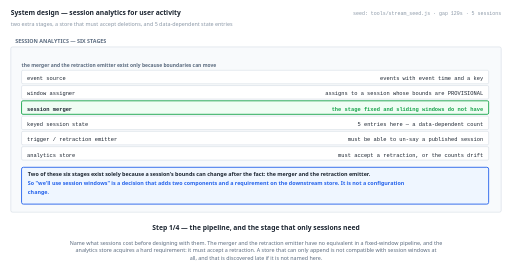
t = 0.00 s
t = 1.38 s: frame unchanged from t = 0.00 s, image omitted
t = 2.75 s: frame unchanged from t = 0.00 s, image omitted
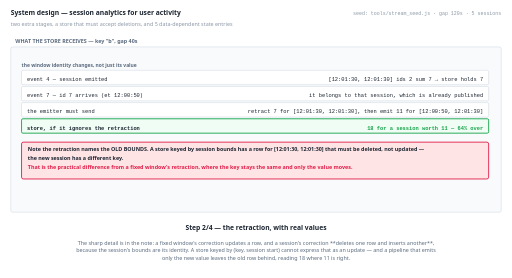
t = 5.50 s
t = 6.88 s: frame unchanged from t = 5.50 s, image omitted
t = 8.25 s: frame unchanged from t = 5.50 s, image omitted

The animated SVG that drew these frames (rendered in a browser with its animation timeline set to each time). Animation: 4 SMIL elements (animate=4); frames cover the first 8.25 s, repeats indefinitely.

<svg xmlns="http://www.w3.org/2000/svg" viewBox="0 0 1140 618" width="1140" height="618" role="img" aria-label="animated walkthrough"><rect width="1140" height="618" fill="#ffffff"/><g><animate attributeName="opacity" dur="22s" repeatCount="indefinite" calcMode="discrete" values="1;1;0;0" keyTimes="0;0.25;0.25;1"/><text x="24" y="34" font-family="system-ui,-apple-system,Segoe UI,sans-serif" font-size="15" font-weight="700" fill="#1b2430" text-anchor="start">System design — session analytics for user activity</text><text x="24" y="58" font-family="system-ui,-apple-system,Segoe UI,sans-serif" font-size="12" font-weight="400" fill="#8a97a6" text-anchor="start">two extra stages, a store that must accept deletions, and 5 data-dependent state entries</text><text x="1116" y="34" font-family="ui-monospace,SFMono-Regular,Menlo,Consolas,monospace" font-size="11" font-weight="400" fill="#8a97a6" text-anchor="end">seed: tools/stream_seed.js · gap 120s · 5 sessions</text><rect x="24" y="104" width="1092" height="368" rx="4" fill="#f8fafc" stroke="#c6d0db" stroke-width="1"/><text x="34" y="96" font-family="system-ui,-apple-system,Segoe UI,sans-serif" font-size="12" font-weight="700" fill="#5b6b7f" text-anchor="start">SESSION ANALYTICS — SIX STAGES</text><text x="48" y="148" font-family="system-ui,-apple-system,Segoe UI,sans-serif" font-size="11" font-weight="700" fill="#5b6b7f" text-anchor="start">the merger and the retraction emitter exist only because boundaries can move</text><rect x="48" y="156" width="1040" height="30" rx="3" fill="#ffffff" stroke="#c6d0db" stroke-width="1"/><text x="60" y="178" font-family="ui-monospace,SFMono-Regular,Menlo,Consolas,monospace" font-size="12" font-weight="400" fill="#1b2430" text-anchor="start">event source</text><text x="1076" y="178" font-family="ui-monospace,SFMono-Regular,Menlo,Consolas,monospace" font-size="12" font-weight="400" fill="#1b2430" text-anchor="end">events with event time and a key</text><rect x="48" y="190" width="1040" height="30" rx="3" fill="#ffffff" stroke="#c6d0db" stroke-width="1"/><text x="60" y="212" font-family="ui-monospace,SFMono-Regular,Menlo,Consolas,monospace" font-size="12" font-weight="400" fill="#1b2430" text-anchor="start">window assigner</text><text x="1076" y="212" font-family="ui-monospace,SFMono-Regular,Menlo,Consolas,monospace" font-size="12" font-weight="400" fill="#1b2430" text-anchor="end">assigns to a session whose bounds are PROVISIONAL</text><rect x="48" y="224" width="1040" height="30" rx="3" fill="#f0fdf4" stroke="#16a34a" stroke-width="2"/><text x="60" y="246" font-family="ui-monospace,SFMono-Regular,Menlo,Consolas,monospace" font-size="12" font-weight="700" fill="#1b2430" text-anchor="start">session merger</text><text x="1076" y="246" font-family="ui-monospace,SFMono-Regular,Menlo,Consolas,monospace" font-size="12" font-weight="700" fill="#16a34a" text-anchor="end">the stage fixed and sliding windows do not have</text><rect x="48" y="258" width="1040" height="30" rx="3" fill="#ffffff" stroke="#c6d0db" stroke-width="1"/><text x="60" y="280" font-family="ui-monospace,SFMono-Regular,Menlo,Consolas,monospace" font-size="12" font-weight="400" fill="#1b2430" text-anchor="start">keyed session state</text><text x="1076" y="280" font-family="ui-monospace,SFMono-Regular,Menlo,Consolas,monospace" font-size="12" font-weight="400" fill="#1b2430" text-anchor="end">5 entries here — a data-dependent count</text><rect x="48" y="292" width="1040" height="30" rx="3" fill="#ffffff" stroke="#c6d0db" stroke-width="1"/><text x="60" y="314" font-family="ui-monospace,SFMono-Regular,Menlo,Consolas,monospace" font-size="12" font-weight="400" fill="#1b2430" text-anchor="start">trigger / retraction emitter</text><text x="1076" y="314" font-family="ui-monospace,SFMono-Regular,Menlo,Consolas,monospace" font-size="12" font-weight="400" fill="#1b2430" text-anchor="end">must be able to un-say a published session</text><rect x="48" y="326" width="1040" height="30" rx="3" fill="#ffffff" stroke="#c6d0db" stroke-width="1"/><text x="60" y="348" font-family="ui-monospace,SFMono-Regular,Menlo,Consolas,monospace" font-size="12" font-weight="400" fill="#1b2430" text-anchor="start">analytics store</text><text x="1076" y="348" font-family="ui-monospace,SFMono-Regular,Menlo,Consolas,monospace" font-size="12" font-weight="400" fill="#1b2430" text-anchor="end">must accept a retraction, or the counts drift</text><rect x="48" y="372" width="1040" height="82" rx="4" fill="#eff6ff" stroke="#2563eb" stroke-width="2"/><text x="62" y="392" font-family="system-ui,-apple-system,Segoe UI,sans-serif" font-size="12" font-weight="700" fill="#1b2430" text-anchor="start">Two of these six stages exist solely because a session's bounds can change after the fact: the merger and the retraction emitter.</text><text x="62" y="412" font-family="system-ui,-apple-system,Segoe UI,sans-serif" font-size="12" font-weight="700" fill="#2563eb" text-anchor="start">So "we'll use session windows" is a decision that adds two components and a requirement on the downstream store. It is not a configuration</text><text x="62" y="432" font-family="system-ui,-apple-system,Segoe UI,sans-serif" font-size="12" font-weight="700" fill="#2563eb" text-anchor="start">change.</text><text x="570" y="512" font-family="system-ui,-apple-system,Segoe UI,sans-serif" font-size="15" font-weight="700" fill="#1b2430" text-anchor="middle">Step 1/4 — the pipeline, and the stage that only sessions need</text><text x="570" y="544" font-family="system-ui,-apple-system,Segoe UI,sans-serif" font-size="12" font-weight="400" fill="#5b6b7f" text-anchor="middle">Name what sessions cost before designing with them. The merger and the retraction emitter have no equivalent in a fixed-window pipeline, and the</text><text x="570" y="561" font-family="system-ui,-apple-system,Segoe UI,sans-serif" font-size="12" font-weight="400" fill="#5b6b7f" text-anchor="middle">analytics store acquires a hard requirement: it must accept a retraction. A store that can only append is not compatible with session windows at</text><text x="570" y="578" font-family="system-ui,-apple-system,Segoe UI,sans-serif" font-size="12" font-weight="400" fill="#5b6b7f" text-anchor="middle">all, and that is discovered late if it is not named here.</text></g><g opacity="0"><animate attributeName="opacity" dur="22s" repeatCount="indefinite" calcMode="discrete" values="0;0;1;1;0;0" keyTimes="0;0.25;0.25;0.5;0.5;1"/><text x="24" y="34" font-family="system-ui,-apple-system,Segoe UI,sans-serif" font-size="15" font-weight="700" fill="#1b2430" text-anchor="start">System design — session analytics for user activity</text><text x="24" y="58" font-family="system-ui,-apple-system,Segoe UI,sans-serif" font-size="12" font-weight="400" fill="#8a97a6" text-anchor="start">two extra stages, a store that must accept deletions, and 5 data-dependent state entries</text><text x="1116" y="34" font-family="ui-monospace,SFMono-Regular,Menlo,Consolas,monospace" font-size="11" font-weight="400" fill="#8a97a6" text-anchor="end">seed: tools/stream_seed.js · gap 120s · 5 sessions</text><rect x="24" y="104" width="1092" height="368" rx="4" fill="#f8fafc" stroke="#c6d0db" stroke-width="1"/><text x="34" y="96" font-family="system-ui,-apple-system,Segoe UI,sans-serif" font-size="12" font-weight="700" fill="#5b6b7f" text-anchor="start">WHAT THE STORE RECEIVES — key "b", gap 40s</text><text x="48" y="148" font-family="system-ui,-apple-system,Segoe UI,sans-serif" font-size="11" font-weight="700" fill="#5b6b7f" text-anchor="start">the window identity changes, not just its value</text><rect x="48" y="156" width="1040" height="32" rx="3" fill="#ffffff" stroke="#c6d0db" stroke-width="1"/><text x="60" y="180" font-family="ui-monospace,SFMono-Regular,Menlo,Consolas,monospace" font-size="12" font-weight="400" fill="#1b2430" text-anchor="start">event 4 — session emitted</text><text x="1076" y="180" font-family="ui-monospace,SFMono-Regular,Menlo,Consolas,monospace" font-size="12" font-weight="400" fill="#1b2430" text-anchor="end">[12:01:30, 12:01:30] ids 2 sum 7 → store holds 7</text><rect x="48" y="192" width="1040" height="32" rx="3" fill="#ffffff" stroke="#c6d0db" stroke-width="1"/><text x="60" y="216" font-family="ui-monospace,SFMono-Regular,Menlo,Consolas,monospace" font-size="12" font-weight="400" fill="#1b2430" text-anchor="start">event 7 — id 7 arrives (et 12:00:50)</text><text x="1076" y="216" font-family="ui-monospace,SFMono-Regular,Menlo,Consolas,monospace" font-size="12" font-weight="400" fill="#1b2430" text-anchor="end">it belongs to that session, which is already published</text><rect x="48" y="228" width="1040" height="32" rx="3" fill="#ffffff" stroke="#c6d0db" stroke-width="1"/><text x="60" y="252" font-family="ui-monospace,SFMono-Regular,Menlo,Consolas,monospace" font-size="12" font-weight="400" fill="#1b2430" text-anchor="start">the emitter must send</text><text x="1076" y="252" font-family="ui-monospace,SFMono-Regular,Menlo,Consolas,monospace" font-size="12" font-weight="400" fill="#1b2430" text-anchor="end">retract 7 for [12:01:30, 12:01:30], then emit 11 for [12:00:50, 12:01:30]</text><rect x="48" y="264" width="1040" height="32" rx="3" fill="#f0fdf4" stroke="#16a34a" stroke-width="2"/><text x="60" y="288" font-family="ui-monospace,SFMono-Regular,Menlo,Consolas,monospace" font-size="12" font-weight="700" fill="#1b2430" text-anchor="start">store, if it ignores the retraction</text><text x="1076" y="288" font-family="ui-monospace,SFMono-Regular,Menlo,Consolas,monospace" font-size="12" font-weight="700" fill="#16a34a" text-anchor="end">18 for a session worth 11 — 64% over</text><rect x="48" y="316" width="1040" height="82" rx="4" fill="#ffe4e6" stroke="#e11d48" stroke-width="2"/><text x="62" y="336" font-family="system-ui,-apple-system,Segoe UI,sans-serif" font-size="12" font-weight="700" fill="#1b2430" text-anchor="start">Note the retraction names the OLD BOUNDS. A store keyed by session bounds has a row for [12:01:30, 12:01:30] that must be deleted, not updated —</text><text x="62" y="356" font-family="system-ui,-apple-system,Segoe UI,sans-serif" font-size="12" font-weight="700" fill="#1b2430" text-anchor="start">the new session has a different key.</text><text x="62" y="376" font-family="system-ui,-apple-system,Segoe UI,sans-serif" font-size="12" font-weight="700" fill="#e11d48" text-anchor="start">That is the practical difference from a fixed window's retraction, where the key stays the same and only the value moves.</text><text x="570" y="512" font-family="system-ui,-apple-system,Segoe UI,sans-serif" font-size="15" font-weight="700" fill="#1b2430" text-anchor="middle">Step 2/4 — the retraction, with real values</text><text x="570" y="544" font-family="system-ui,-apple-system,Segoe UI,sans-serif" font-size="12" font-weight="400" fill="#5b6b7f" text-anchor="middle">The sharp detail is in the note: a fixed window's correction updates a row, and a session's correction **deletes one row and inserts another**,</text><text x="570" y="561" font-family="system-ui,-apple-system,Segoe UI,sans-serif" font-size="12" font-weight="400" fill="#5b6b7f" text-anchor="middle">because the session's bounds are its identity. A store keyed by (key, session start) cannot express that as an update — and a pipeline that emits</text><text x="570" y="578" font-family="system-ui,-apple-system,Segoe UI,sans-serif" font-size="12" font-weight="400" fill="#5b6b7f" text-anchor="middle">only the new value leaves the old row behind, reading 18 where 11 is right.</text></g><g opacity="0"><animate attributeName="opacity" dur="22s" repeatCount="indefinite" calcMode="discrete" values="0;0;1;1;0;0" keyTimes="0;0.5;0.5;0.75;0.75;1"/><text x="24" y="34" font-family="system-ui,-apple-system,Segoe UI,sans-serif" font-size="15" font-weight="700" fill="#1b2430" text-anchor="start">System design — session analytics for user activity</text><text x="24" y="58" font-family="system-ui,-apple-system,Segoe UI,sans-serif" font-size="12" font-weight="400" fill="#8a97a6" text-anchor="start">two extra stages, a store that must accept deletions, and 5 data-dependent state entries</text><text x="1116" y="34" font-family="ui-monospace,SFMono-Regular,Menlo,Consolas,monospace" font-size="11" font-weight="400" fill="#8a97a6" text-anchor="end">seed: tools/stream_seed.js · gap 120s · 5 sessions</text><rect x="24" y="104" width="1092" height="368" rx="4" fill="#f8fafc" stroke="#c6d0db" stroke-width="1"/><text x="34" y="96" font-family="system-ui,-apple-system,Segoe UI,sans-serif" font-size="12" font-weight="700" fill="#5b6b7f" text-anchor="start">GAP AND ALLOWED LATENESS, TOGETHER</text><text x="48" y="148" font-family="system-ui,-apple-system,Segoe UI,sans-serif" font-size="11" font-weight="700" fill="#5b6b7f" text-anchor="start">one setting with two consequences, and one that prices the first</text><rect x="48" y="156" width="1040" height="32" rx="3" fill="#ffffff" stroke="#c6d0db" stroke-width="1"/><text x="60" y="180" font-family="ui-monospace,SFMono-Regular,Menlo,Consolas,monospace" font-size="12" font-weight="400" fill="#1b2430" text-anchor="start">gap = 120s (this book)</text><text x="1076" y="180" font-family="ui-monospace,SFMono-Regular,Menlo,Consolas,monospace" font-size="12" font-weight="400" fill="#1b2430" text-anchor="end">key a: 3 sessions · 0 retractions needed</text><rect x="48" y="192" width="1040" height="32" rx="3" fill="#ffffff" stroke="#c6d0db" stroke-width="1"/><text x="60" y="216" font-family="ui-monospace,SFMono-Regular,Menlo,Consolas,monospace" font-size="12" font-weight="400" fill="#1b2430" text-anchor="start">gap = 40s</text><text x="1076" y="216" font-family="ui-monospace,SFMono-Regular,Menlo,Consolas,monospace" font-size="12" font-weight="400" fill="#1b2430" text-anchor="end">key a: 4 sessions · 1 retraction needed</text><rect x="48" y="228" width="1040" height="32" rx="3" fill="#f0fdf4" stroke="#16a34a" stroke-width="2"/><text x="60" y="252" font-family="ui-monospace,SFMono-Regular,Menlo,Consolas,monospace" font-size="12" font-weight="700" fill="#1b2430" text-anchor="start">the gap decides BOTH</text><text x="1076" y="252" font-family="ui-monospace,SFMono-Regular,Menlo,Consolas,monospace" font-size="12" font-weight="700" fill="#16a34a" text-anchor="end">how many sessions exist, AND whether retraction is required</text><rect x="48" y="264" width="1040" height="32" rx="3" fill="#ffffff" stroke="#c6d0db" stroke-width="1"/><text x="60" y="288" font-family="ui-monospace,SFMono-Regular,Menlo,Consolas,monospace" font-size="12" font-weight="400" fill="#1b2430" text-anchor="start">allowed lateness decides</text><text x="1076" y="288" font-family="ui-monospace,SFMono-Regular,Menlo,Consolas,monospace" font-size="12" font-weight="400" fill="#1b2430" text-anchor="end">how long past end + gap a session is kept so a late event can still revive it — i.e. the memory bill</text><rect x="48" y="316" width="1040" height="102" rx="4" fill="#fff7ed" stroke="#ea580c" stroke-width="2"/><text x="62" y="336" font-family="system-ui,-apple-system,Segoe UI,sans-serif" font-size="12" font-weight="700" fill="#1b2430" text-anchor="start">A smaller gap means more sessions AND earlier collection, which is what creates the retraction: the session was closed before its straggler</text><text x="62" y="356" font-family="system-ui,-apple-system,Segoe UI,sans-serif" font-size="12" font-weight="700" fill="#1b2430" text-anchor="start">arrived.</text><text x="62" y="376" font-family="system-ui,-apple-system,Segoe UI,sans-serif" font-size="12" font-weight="700" fill="#ea580c" text-anchor="start">So tightening the gap to get cleaner "visits" silently turns on the requirement that the store accept deletions. The two consequences are not</text><text x="62" y="396" font-family="system-ui,-apple-system,Segoe UI,sans-serif" font-size="12" font-weight="700" fill="#ea580c" text-anchor="start">independent.</text><text x="570" y="512" font-family="system-ui,-apple-system,Segoe UI,sans-serif" font-size="15" font-weight="700" fill="#1b2430" text-anchor="middle">Step 3/4 — the two settings that decide the whole design</text><text x="570" y="544" font-family="system-ui,-apple-system,Segoe UI,sans-serif" font-size="12" font-weight="400" fill="#5b6b7f" text-anchor="middle">The coupling in the note is the thing to take away. Shrinking the gap from 120s to 40s changes key a from 3 to 4 sessions — and simultaneously</text><text x="570" y="561" font-family="system-ui,-apple-system,Segoe UI,sans-serif" font-size="12" font-weight="400" fill="#5b6b7f" text-anchor="middle">makes 1 retraction mandatory, because sessions now close before the straggler lands. A product decision about what counts as a visit reaches into</text><text x="570" y="578" font-family="system-ui,-apple-system,Segoe UI,sans-serif" font-size="12" font-weight="400" fill="#5b6b7f" text-anchor="middle">the storage contract.</text></g><g opacity="0"><animate attributeName="opacity" dur="22s" repeatCount="indefinite" calcMode="discrete" values="0;0;1;1" keyTimes="0;0.75;0.75;1"/><text x="24" y="34" font-family="system-ui,-apple-system,Segoe UI,sans-serif" font-size="15" font-weight="700" fill="#1b2430" text-anchor="start">System design — session analytics for user activity</text><text x="24" y="58" font-family="system-ui,-apple-system,Segoe UI,sans-serif" font-size="12" font-weight="400" fill="#8a97a6" text-anchor="start">two extra stages, a store that must accept deletions, and 5 data-dependent state entries</text><text x="1116" y="34" font-family="ui-monospace,SFMono-Regular,Menlo,Consolas,monospace" font-size="11" font-weight="400" fill="#8a97a6" text-anchor="end">seed: tools/stream_seed.js · gap 120s · 5 sessions</text><rect x="24" y="104" width="1092" height="368" rx="4" fill="#f8fafc" stroke="#c6d0db" stroke-width="1"/><text x="34" y="96" font-family="system-ui,-apple-system,Segoe UI,sans-serif" font-size="12" font-weight="700" fill="#5b6b7f" text-anchor="start">SCOPE</text><rect x="48" y="150" width="1040" height="62" rx="4" fill="#fff7ed" stroke="#ea580c" stroke-width="2"/><text x="62" y="170" font-family="system-ui,-apple-system,Segoe UI,sans-serif" font-size="12" font-weight="700" fill="#1b2430" text-anchor="start">Session state is data-dependent: 5 entries for 9 events in the keyed stream at gap 120s, and nothing in this design bounds it for a burstier</text><text x="62" y="190" font-family="system-ui,-apple-system,Segoe UI,sans-serif" font-size="12" font-weight="700" fill="#1b2430" text-anchor="start">stream or more keys.</text><rect x="48" y="216" width="1040" height="62" rx="4" fill="#ffe4e6" stroke="#e11d48" stroke-width="2"/><text x="62" y="236" font-family="system-ui,-apple-system,Segoe UI,sans-serif" font-size="12" font-weight="700" fill="#1b2430" text-anchor="start">One session is never collected, because the watermark never reaches 12:11:00. Its memory is held for the life of the job regardless of allowed</text><text x="62" y="256" font-family="system-ui,-apple-system,Segoe UI,sans-serif" font-size="12" font-weight="700" fill="#1b2430" text-anchor="start">lateness.</text><rect x="48" y="282" width="1040" height="82" rx="4" fill="#eff6ff" stroke="#2563eb" stroke-width="2"/><text x="62" y="302" font-family="system-ui,-apple-system,Segoe UI,sans-serif" font-size="12" font-weight="700" fill="#1b2430" text-anchor="start">This stream's late event EXTENDS a session. A late event that BRIDGES two already-emitted sessions would require retracting two panes and</text><text x="62" y="322" font-family="system-ui,-apple-system,Segoe UI,sans-serif" font-size="12" font-weight="700" fill="#1b2430" text-anchor="start">emitting one — the same mechanism, twice the bookkeeping, and no event in this keyed stream does it. The Google Interview Question section shows</text><text x="62" y="342" font-family="system-ui,-apple-system,Segoe UI,sans-serif" font-size="12" font-weight="700" fill="#1b2430" text-anchor="start">one: arrival 50 at G = 47s.</text><rect x="48" y="370" width="1040" height="62" rx="4" fill="#ffe4e6" stroke="#e11d48" stroke-width="2"/><text x="62" y="390" font-family="system-ui,-apple-system,Segoe UI,sans-serif" font-size="12" font-weight="700" fill="#1b2430" text-anchor="start">And the gap 120s is a definition nobody can verify. Every session count stated at that gap is correct for it and for no other — the same stream</text><text x="62" y="410" font-family="system-ui,-apple-system,Segoe UI,sans-serif" font-size="12" font-weight="700" fill="#1b2430" text-anchor="start">gives 4, 3, 2, 1 sessions for key a at 40s, 120s, 130s, 300s.</text><text x="570" y="512" font-family="system-ui,-apple-system,Segoe UI,sans-serif" font-size="15" font-weight="700" fill="#1b2430" text-anchor="middle">Step 4/4 — and what this design does NOT settle</text><text x="570" y="544" font-family="system-ui,-apple-system,Segoe UI,sans-serif" font-size="12" font-weight="400" fill="#5b6b7f" text-anchor="middle">The third note is worth stating plainly rather than implying: this dataset's straggler extends one session, so the bridge case — one event merging</text><text x="570" y="561" font-family="system-ui,-apple-system,Segoe UI,sans-serif" font-size="12" font-weight="400" fill="#5b6b7f" text-anchor="middle">two already-published sessions — is not demonstrated in this keyed stream. It is the same retraction mechanism applied twice. The Google Interview</text><text x="570" y="578" font-family="system-ui,-apple-system,Segoe UI,sans-serif" font-size="12" font-weight="400" fill="#5b6b7f" text-anchor="middle">Question section shows it on the same event times with the keys dropped and G = 47s: arrival 50 withdraws 1..3 and 90..130 and replaces them with</text><text x="570" y="595" font-family="system-ui,-apple-system,Segoe UI,sans-serif" font-size="12" font-weight="400" fill="#5b6b7f" text-anchor="middle">1..130.</text></g></svg>
